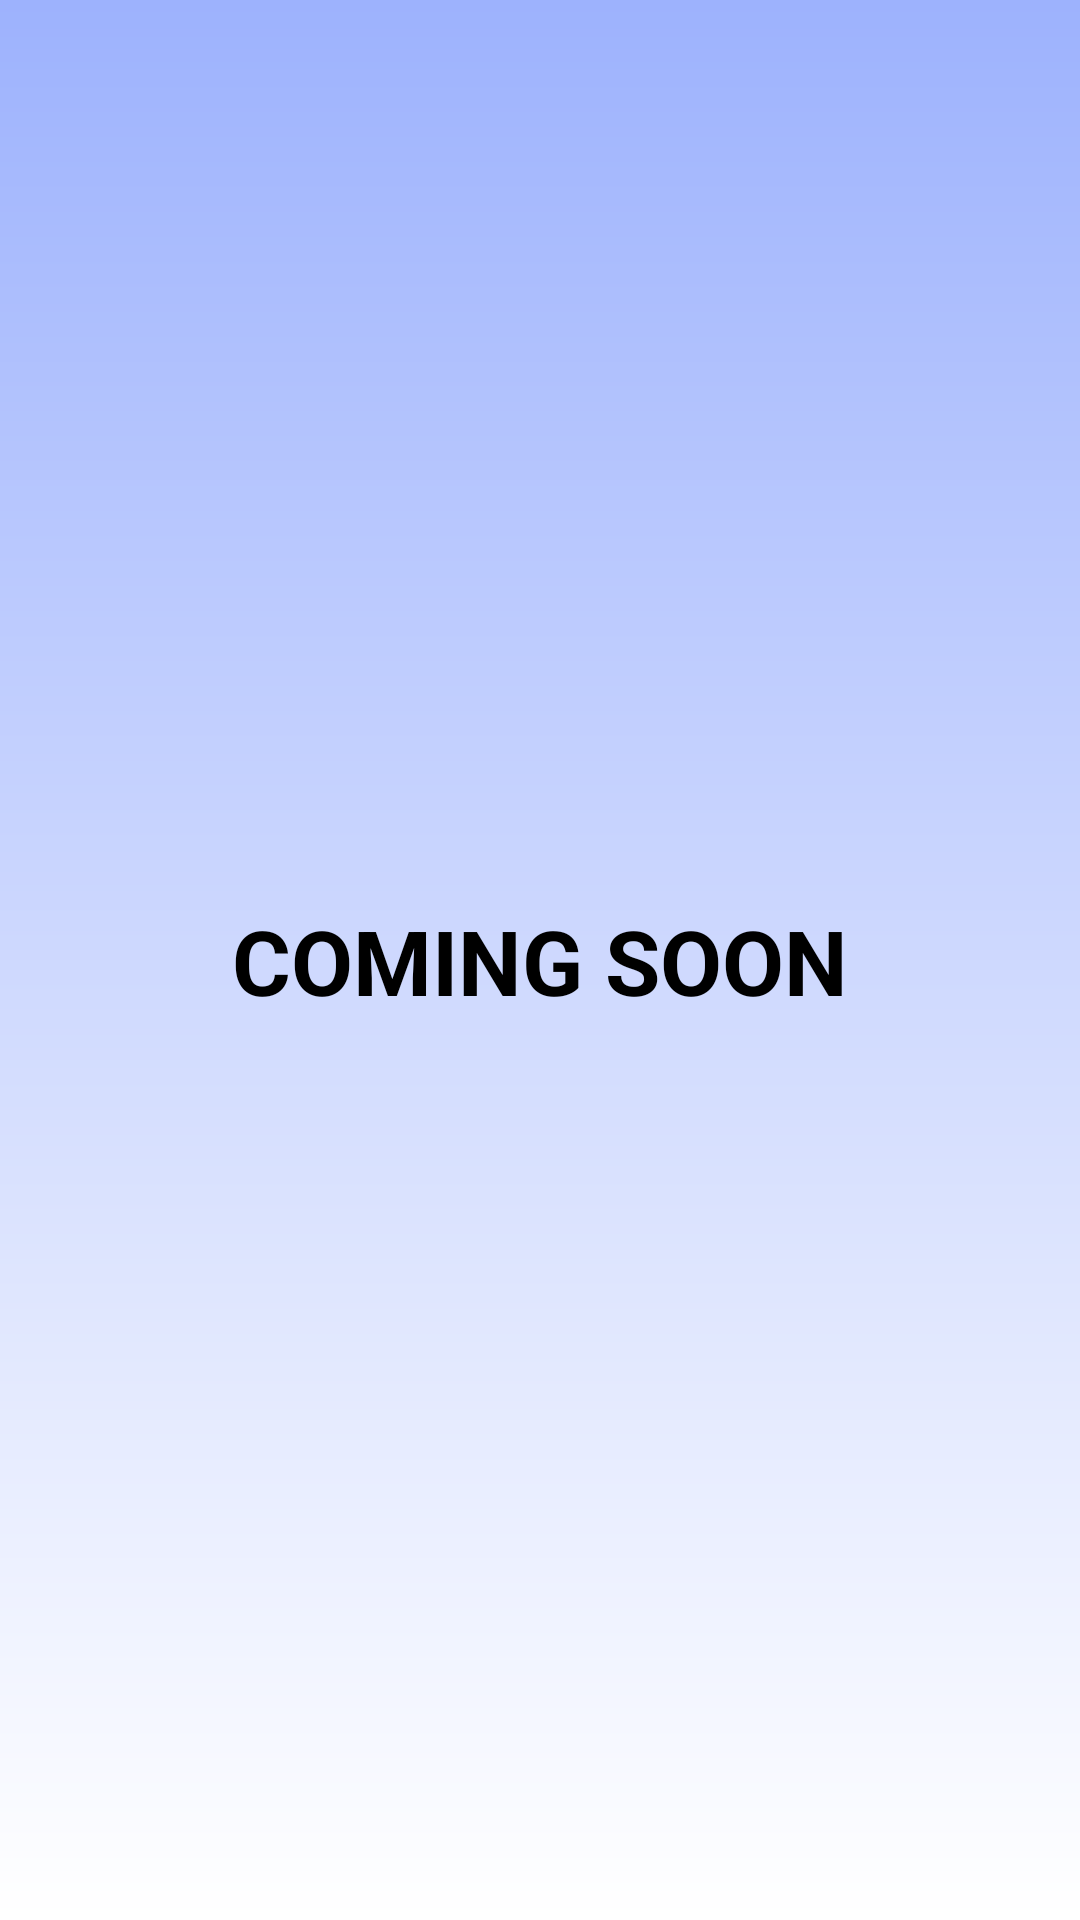

Produce the Android XML layout that renders to this screen, including the resource entries it uses.
<!-- AndroidManifest.xml: application theme Theme.Drinknt -->
<!-- res/layout/activity_cs.xml -->
<?xml version="1.0" encoding="utf-8"?>
<androidx.constraintlayout.widget.ConstraintLayout xmlns:android="http://schemas.android.com/apk/res/android"
    xmlns:app="http://schemas.android.com/apk/res-auto"
    xmlns:tools="http://schemas.android.com/tools"
    android:layout_width="match_parent"
    android:layout_height="match_parent"
    android:id="@+id/CS"
    android:background="@drawable/gradient_background"
    tools:context=".CsActivity">

    <TextView
        android:id="@+id/tvAkanDatang"
        android:layout_width="wrap_content"
        android:layout_height="wrap_content"
        android:text="@string/akan_datang"
        android:textSize="30sp"
        android:textStyle="bold"
        android:textColor="@color/black"
        app:layout_constraintEnd_toEndOf="parent"
        app:layout_constraintBottom_toBottomOf="parent"
        app:layout_constraintStart_toStartOf="parent"
        app:layout_constraintTop_toTopOf="parent"
        android:contentDescription="@string/akan_datang" />
</androidx.constraintlayout.widget.ConstraintLayout>
<!-- resources referenced by this layout -->
<resources>
  <color name="black">#FF000000</color>
  <!-- drawable gradient_background (drawable) -->
  <?xml version="1.0" encoding="utf-8"?>
  <shape xmlns:android="http://schemas.android.com/apk/res/android"
      android:shape="rectangle">
  
      <gradient
      android:startColor="#9DB2FD"
      android:endColor="#FFFFFF"
      android:angle="1"
      android:type="linear"    />
  </shape>
  <string name="akan_datang">COMING SOON</string>
  <style name="Theme.Drinknt" parent="Base.Theme.Drinknt" />
  <style name="Base.Theme.Drinknt" parent="Theme.Material3.DayNight.NoActionBar">
          
          
      </style>
</resources>
